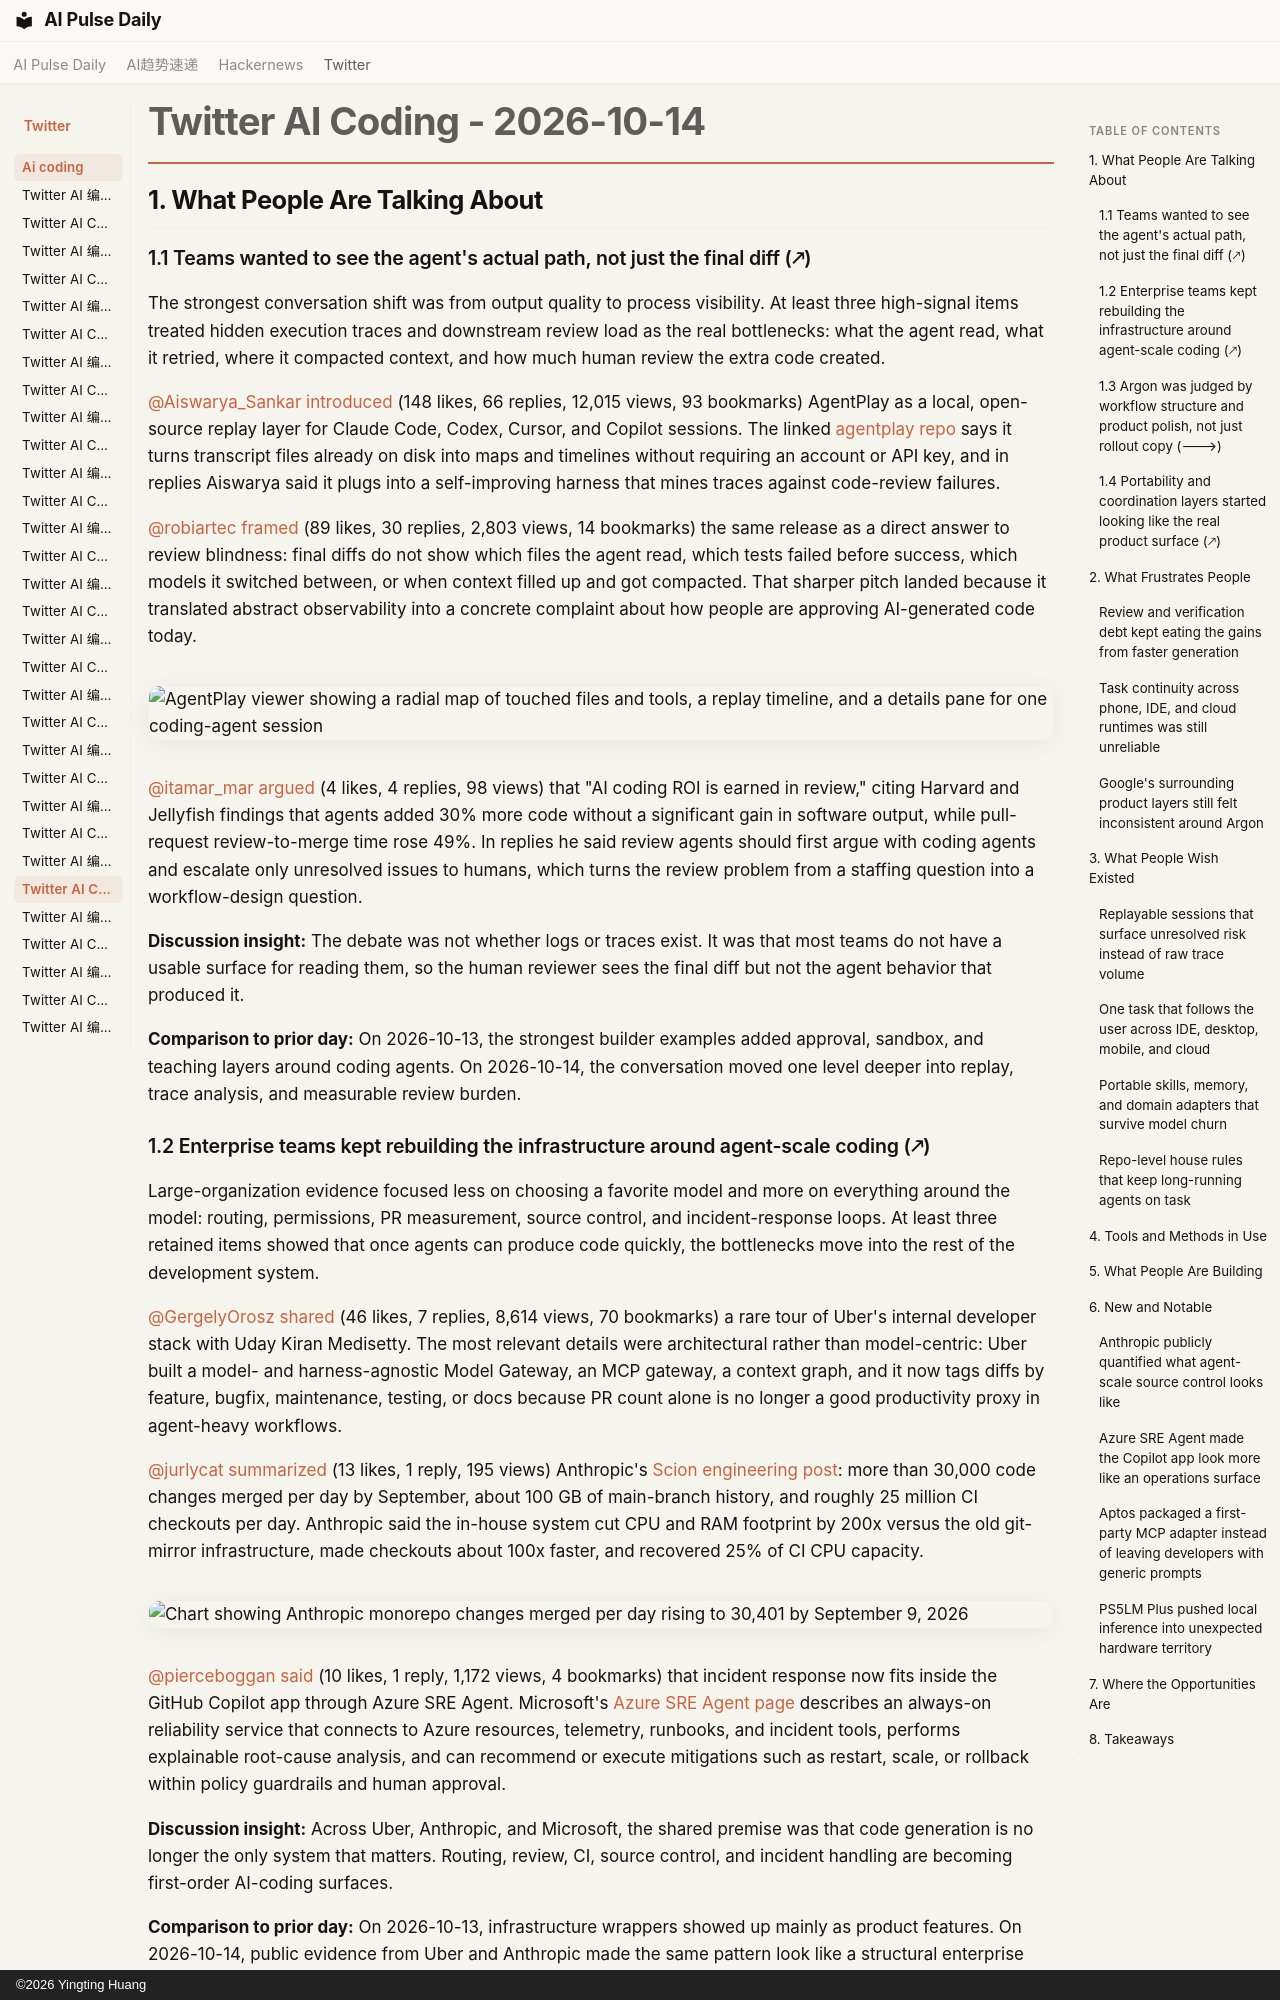

repository: vibewatch/vibewatch.github.io · page: twitter/ai-coding/2026-10-14/index.html · generator: mkdocs · copyright: ©2026 Yingting Huang

# Twitter AI Coding - 2026-10-14

## 1. What People Are Talking About

### 1.1 Teams wanted to see the agent's actual path, not just the final diff (🡕)

The strongest conversation shift was from output quality to process visibility. At least three high-signal items treated hidden execution traces and downstream review load as the real bottlenecks: what the agent read, what it retried, where it compacted context, and how much human review the extra code created.

[@Aiswarya_Sankar](https://x.com/Aiswarya_Sankar) [introduced](https://x.com/Aiswarya_Sankar/status/2110402337533727182) (148 likes, 66 replies, 12,015 views, 93 bookmarks) AgentPlay as a local, open-source replay layer for Claude Code, Codex, Cursor, and Copilot sessions. The linked [agentplay repo](https://github.com/Entelligence-AI/agentplay) says it turns transcript files already on disk into maps and timelines without requiring an account or API key, and in replies Aiswarya said it plugs into a self-improving harness that mines traces against code-review failures.

[@robiartec](https://x.com/robiartec) [framed](https://x.com/robiartec/status/2110411465068892526) (89 likes, 30 replies, 2,803 views, 14 bookmarks) the same release as a direct answer to review blindness: final diffs do not show which files the agent read, which tests failed before success, which models it switched between, or when context filled up and got compacted. That sharper pitch landed because it translated abstract observability into a concrete complaint about how people are approving AI-generated code today.

![AgentPlay viewer showing a radial map of touched files and tools, a replay timeline, and a details pane for one coding-agent session](https://pbs.twimg.com/media/HUmv9j0WsAAJ-Bq.png)

[@itamar_mar](https://x.com/itamar_mar) [argued](https://x.com/itamar_mar/status/2110196455319241155) (4 likes, 4 replies, 98 views) that "AI coding ROI is earned in review," citing Harvard and Jellyfish findings that agents added 30% more code without a significant gain in software output, while pull-request review-to-merge time rose 49%. In replies he said review agents should first argue with coding agents and escalate only unresolved issues to humans, which turns the review problem from a staffing question into a workflow-design question.

**Discussion insight:** The debate was not whether logs or traces exist. It was that most teams do not have a usable surface for reading them, so the human reviewer sees the final diff but not the agent behavior that produced it.

**Comparison to prior day:** On 2026-10-13, the strongest builder examples added approval, sandbox, and teaching layers around coding agents. On 2026-10-14, the conversation moved one level deeper into replay, trace analysis, and measurable review burden.

### 1.2 Enterprise teams kept rebuilding the infrastructure around agent-scale coding (🡕)

Large-organization evidence focused less on choosing a favorite model and more on everything around the model: routing, permissions, PR measurement, source control, and incident-response loops. At least three retained items showed that once agents can produce code quickly, the bottlenecks move into the rest of the development system.

[@GergelyOrosz](https://x.com/GergelyOrosz) [shared](https://x.com/GergelyOrosz/status/2110419306051670295) (46 likes, 7 replies, 8,614 views, 70 bookmarks) a rare tour of Uber's internal developer stack with Uday Kiran Medisetty. The most relevant details were architectural rather than model-centric: Uber built a model- and harness-agnostic Model Gateway, an MCP gateway, a context graph, and it now tags diffs by feature, bugfix, maintenance, testing, or docs because PR count alone is no longer a good productivity proxy in agent-heavy workflows.

[@jurlycat](https://x.com/jurlycat) [summarized](https://x.com/jurlycat/status/2110194303779901892) (13 likes, 1 reply, 195 views) Anthropic's [Scion engineering post](https://www.anthropic.com/engineering/redesigning-source-control): more than 30,000 code changes merged per day by September, about 100 GB of main-branch history, and roughly 25 million CI checkouts per day. Anthropic said the in-house system cut CPU and RAM footprint by 200x versus the old git-mirror infrastructure, made checkouts about 100x faster, and recovered 25% of CI CPU capacity.

![Chart showing Anthropic monorepo changes merged per day rising to 30,401 by September 9, 2026](https://pbs.twimg.com/media/HUjqiDvaUAAskpm.jpg)

[@pierceboggan](https://x.com/pierceboggan) [said](https://x.com/pierceboggan/status/2110471109347070313) (10 likes, 1 reply, 1,172 views, 4 bookmarks) that incident response now fits inside the GitHub Copilot app through Azure SRE Agent. Microsoft's [Azure SRE Agent page](https://azure.microsoft.com/en-us/products/sre-agent/) describes an always-on reliability service that connects to Azure resources, telemetry, runbooks, and incident tools, performs explainable root-cause analysis, and can recommend or execute mitigations such as restart, scale, or rollback within policy guardrails and human approval.

**Discussion insight:** Across Uber, Anthropic, and Microsoft, the shared premise was that code generation is no longer the only system that matters. Routing, review, CI, source control, and incident handling are becoming first-order AI-coding surfaces.

**Comparison to prior day:** On 2026-10-13, infrastructure wrappers showed up mainly as product features. On 2026-10-14, public evidence from Uber and Anthropic made the same pattern look like a structural enterprise response to agent-scale output.
